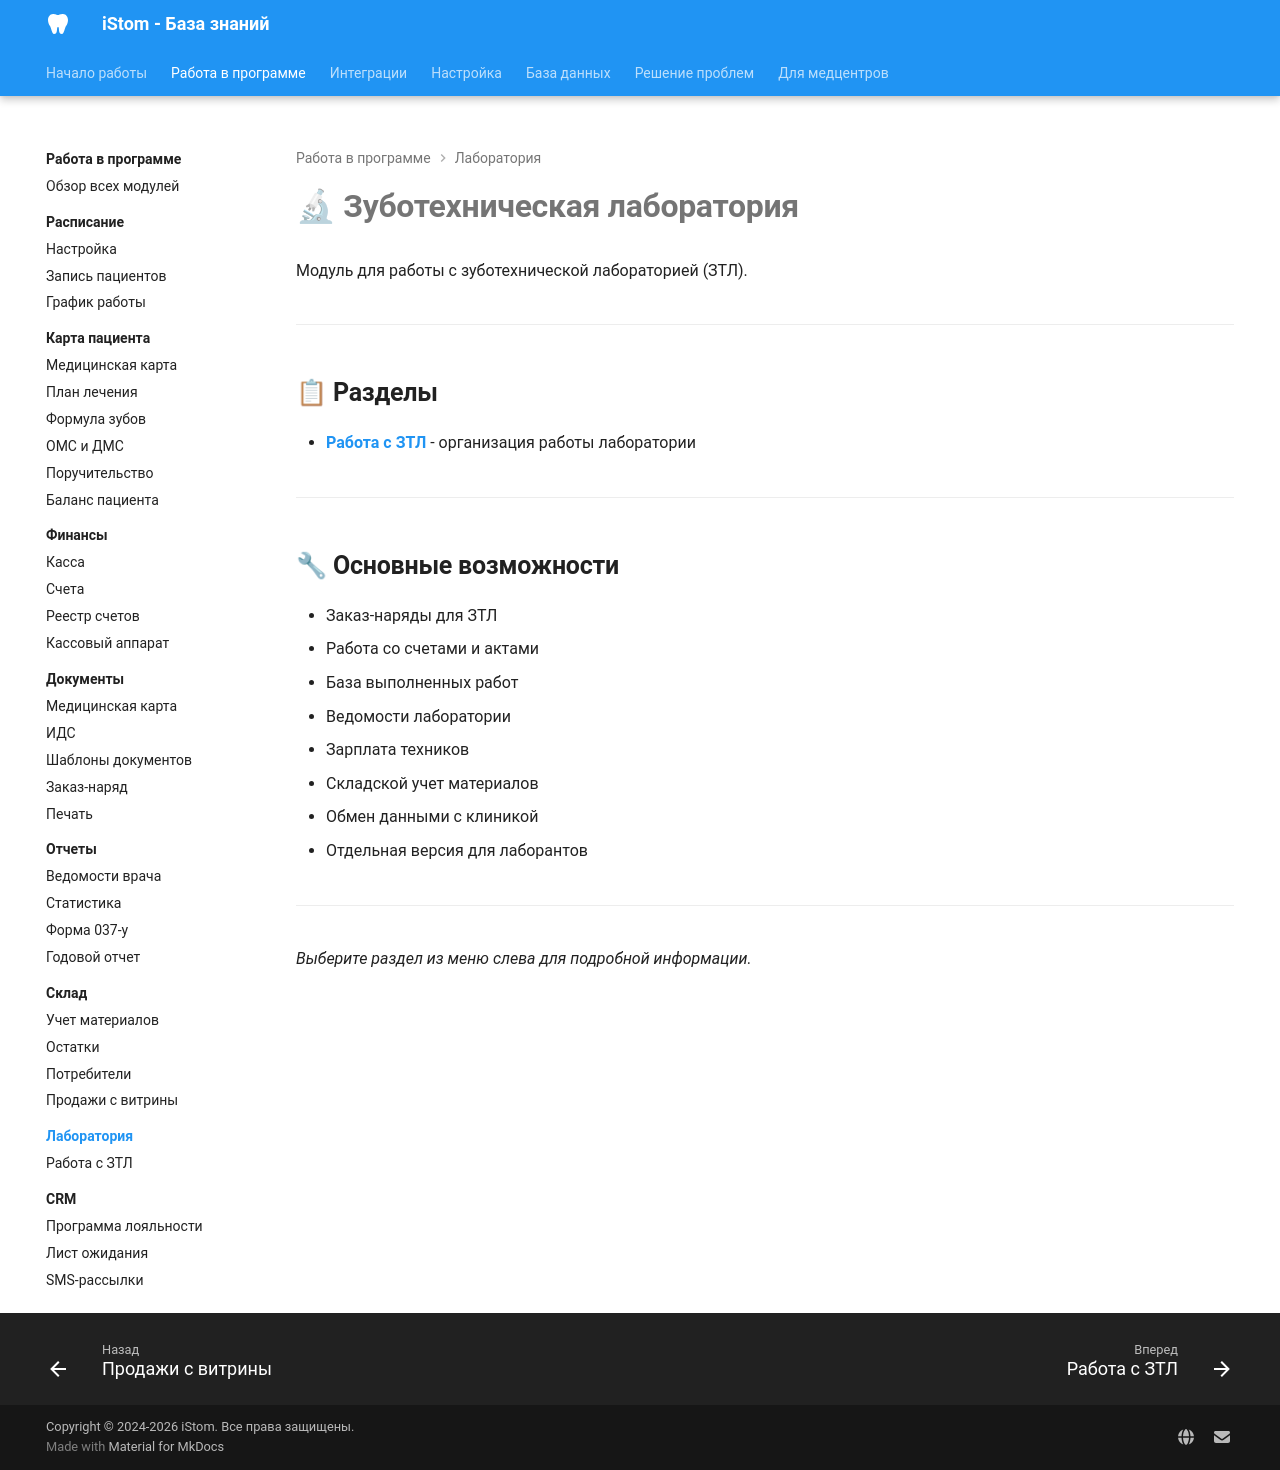

repository: boodaloo/istom-docs · page: modules/lab/index.html · generator: mkdocs

# 🔬 Зуботехническая лаборатория

Модуль для работы с зуботехнической лабораторией (ЗТЛ).

---

## 📋 Разделы

- **[Работа с ЗТЛ](lab-workflow.md)** - организация работы лаборатории

---

## 🔧 Основные возможности

- Заказ-наряды для ЗТЛ
- Работа со счетами и актами
- База выполненных работ
- Ведомости лаборатории
- Зарплата техников
- Складской учет материалов
- Обмен данными с клиникой
- Отдельная версия для лаборантов

---

_Выберите раздел из меню слева для подробной информации._
